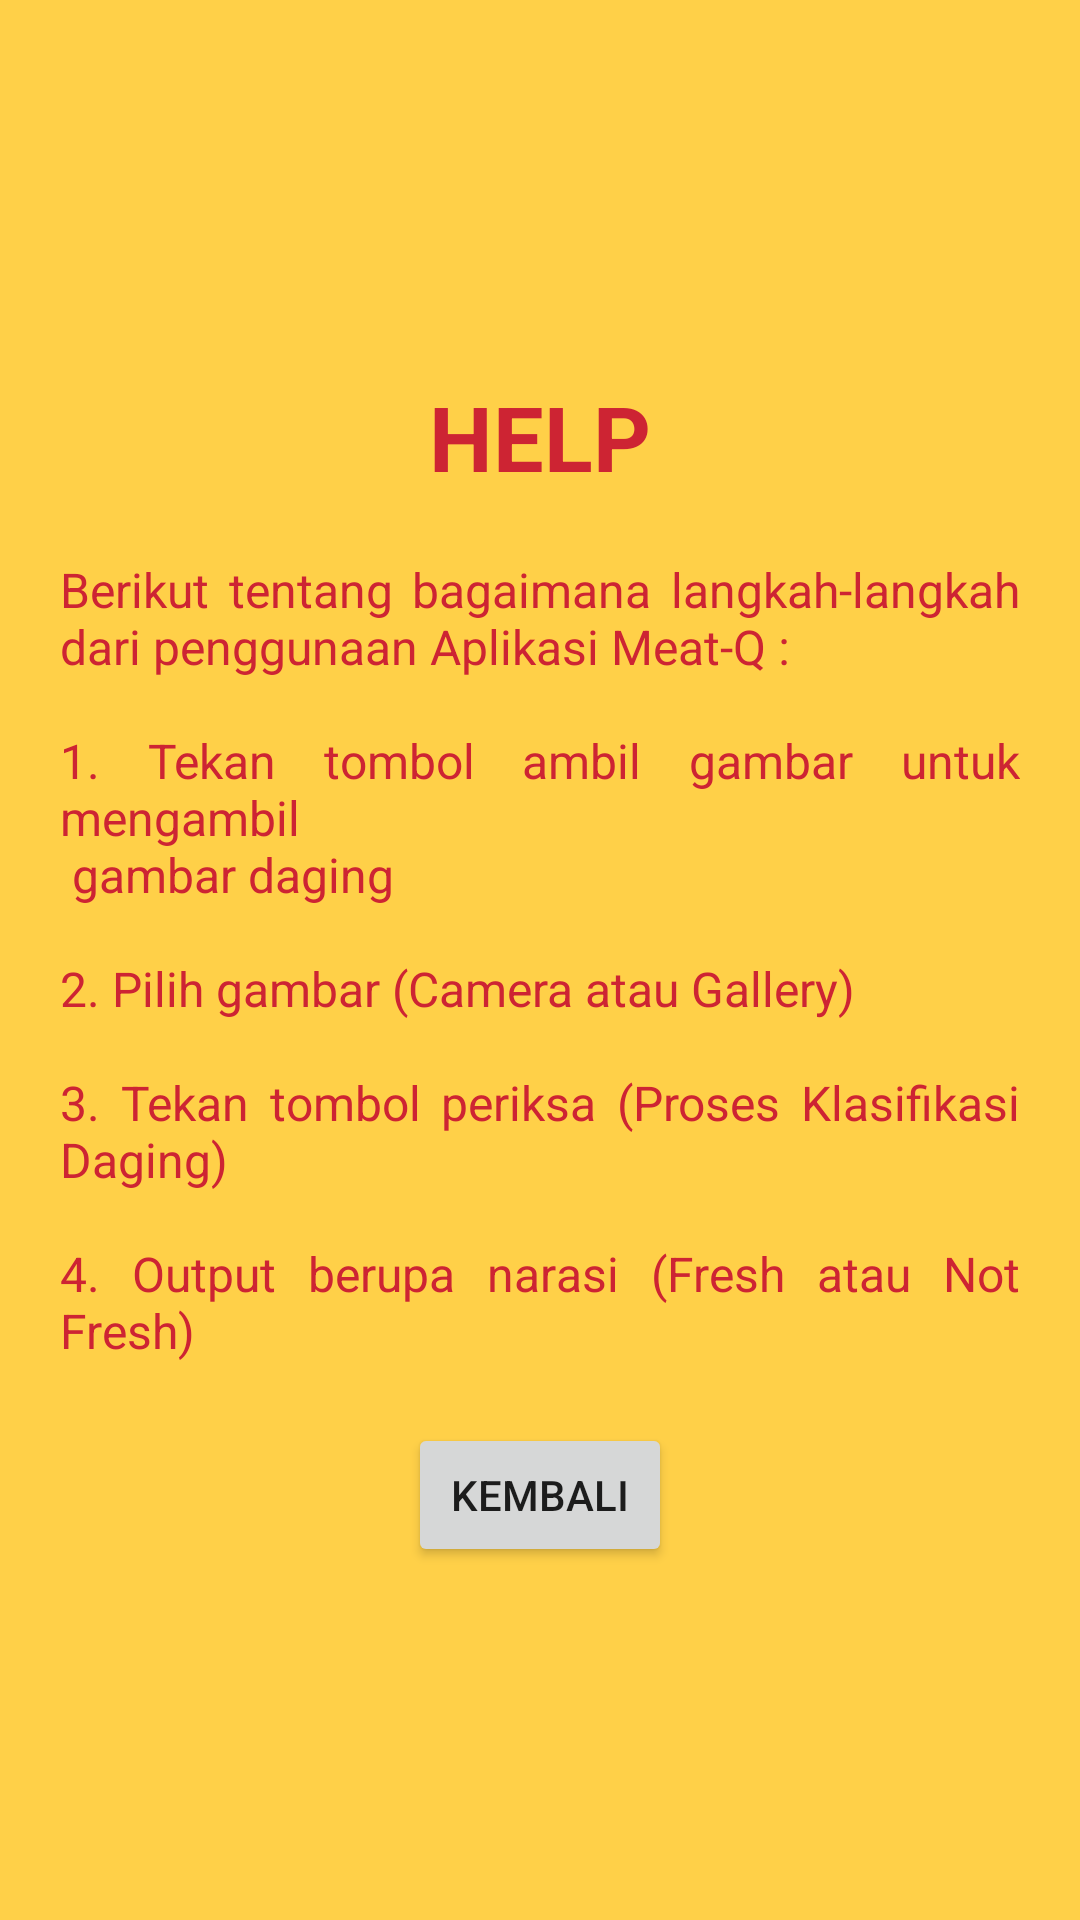

Android layout source for this screen:
<!-- AndroidManifest.xml: application theme Theme.MeatQ -->
<!-- res/layout/fragment_help.xml -->
<?xml version="1.0" encoding="utf-8"?>
<androidx.constraintlayout.widget.ConstraintLayout xmlns:android="http://schemas.android.com/apk/res/android"
    xmlns:app="http://schemas.android.com/apk/res-auto"
    xmlns:tools="http://schemas.android.com/tools"
    android:id="@+id/frameLayout4"
    android:layout_width="match_parent"
    android:layout_height="match_parent"
    android:background="@color/meat"
    tools:context=".HelpFragment">

    <TextView
        android:layout_width="wrap_content"
        android:layout_height="wrap_content"
        android:text="HELP"
        android:layout_marginBottom="20dp"
        android:textStyle="bold"
        android:textSize="30sp"
        android:textColor="@color/raw_meat"
        app:layout_constraintBottom_toTopOf="@+id/textView2"
        app:layout_constraintEnd_toEndOf="parent"
        app:layout_constraintStart_toStartOf="parent" />

    <TextView
        android:id="@+id/textView2"
        android:layout_width="0dp"
        android:layout_height="wrap_content"
        android:text="@string/help"
        android:textSize="16sp"
        android:textColor="@color/raw_meat"
        android:justificationMode="inter_word"
        android:layout_marginHorizontal="20dp"
        app:layout_constraintBottom_toBottomOf="parent"
        app:layout_constraintEnd_toEndOf="parent"
        app:layout_constraintStart_toStartOf="parent"
        app:layout_constraintTop_toTopOf="parent" />

    <Button
        android:id="@+id/btn_back"
        android:layout_width="wrap_content"
        android:layout_height="wrap_content"
        android:layout_marginTop="20dp"
        android:text="@string/back"
        app:layout_constraintEnd_toEndOf="parent"
        app:layout_constraintStart_toStartOf="parent"
        app:layout_constraintTop_toBottomOf="@+id/textView2" />

</androidx.constraintlayout.widget.ConstraintLayout>
<!-- resources referenced by this layout -->
<resources>
  <color name="meat">#FFD048</color>
  <color name="raw_meat">#CD2433</color>
  <string name="back">Kembali</string>
  <string name="help">Berikut tentang bagaimana langkah-langkah dari penggunaan Aplikasi Meat-Q :\n\n1. Tekan tombol ambil gambar untuk mengambil\n     gambar daging\n\n2. Pilih gambar (Camera atau Gallery)\n\n3. Tekan tombol periksa (Proses Klasifikasi Daging)\n\n4. Output berupa narasi (Fresh atau Not Fresh)</string>
  <style name="Theme.MeatQ" parent="Theme.MaterialComponents.DayNight.NoActionBar">
          
          <item name="colorPrimary">@color/raw_meat_2</item>
          <item name="colorPrimaryVariant">@color/meat</item>
          <item name="colorOnPrimary">@color/white</item>
          
          <item name="colorSecondary">@color/teal_200</item>
          <item name="colorSecondaryVariant">@color/teal_700</item>
          <item name="colorOnSecondary">@color/black</item>
          
          <item name="android:statusBarColor">?attr/colorPrimaryVariant</item>
          
      </style>
  <color name="raw_meat_2">#403A5E</color>
  <color name="white">#FFFFFFFF</color>
  <color name="teal_200">#FF03DAC5</color>
  <color name="teal_700">#FF018786</color>
  <color name="black">#FF000000</color>
</resources>
